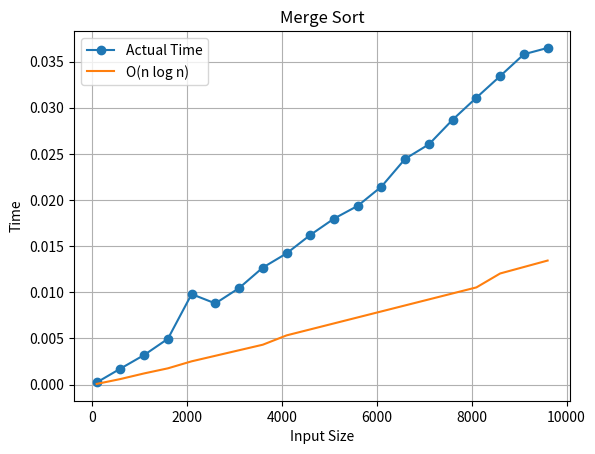

The matplotlib source for this figure:
import random
import time
import matplotlib.pyplot as plt

def generate_random(n):
    return [random.randint(1,1000) for _ in range(n)]

# Merge Sort
def merge_sort(arr):
    if len(arr) > 1:
        mid = len(arr) // 2
        left = arr[:mid]
        right = arr[mid:]

        merge_sort(left)
        merge_sort(right)

        i = j = k = 0

        while i < len(left) and j < len(right):
            if left[i] < right[j]:
                arr[k] = left[i]
                i += 1
            else:
                arr[k] = right[j]
                j += 1
            k += 1

        while i < len(left):
            arr[k] = left[i]
            i += 1
            k += 1

        while j < len(right):
            arr[k] = right[j]
            j += 1
            k += 1


sizes = []
actual_times = []
theoretical_times = []

for n in range(100, 10001, 500):
    arr = generate_random(n)

    start = time.perf_counter()
    merge_sort(arr)
    end = time.perf_counter()

    time_taken = end - start
    theoretical_time = (n * (n.bit_length())) * 1e-7   # approx n log n

    sizes.append(n)
    actual_times.append(time_taken)
    theoretical_times.append(theoretical_time)

plt.plot(sizes, actual_times, marker='o', label="Actual Time")
plt.plot(sizes, theoretical_times, label="O(n log n)")
plt.title("Merge Sort")
plt.xlabel("Input Size")
plt.ylabel("Time")
plt.legend()
plt.grid()
plt.show()
